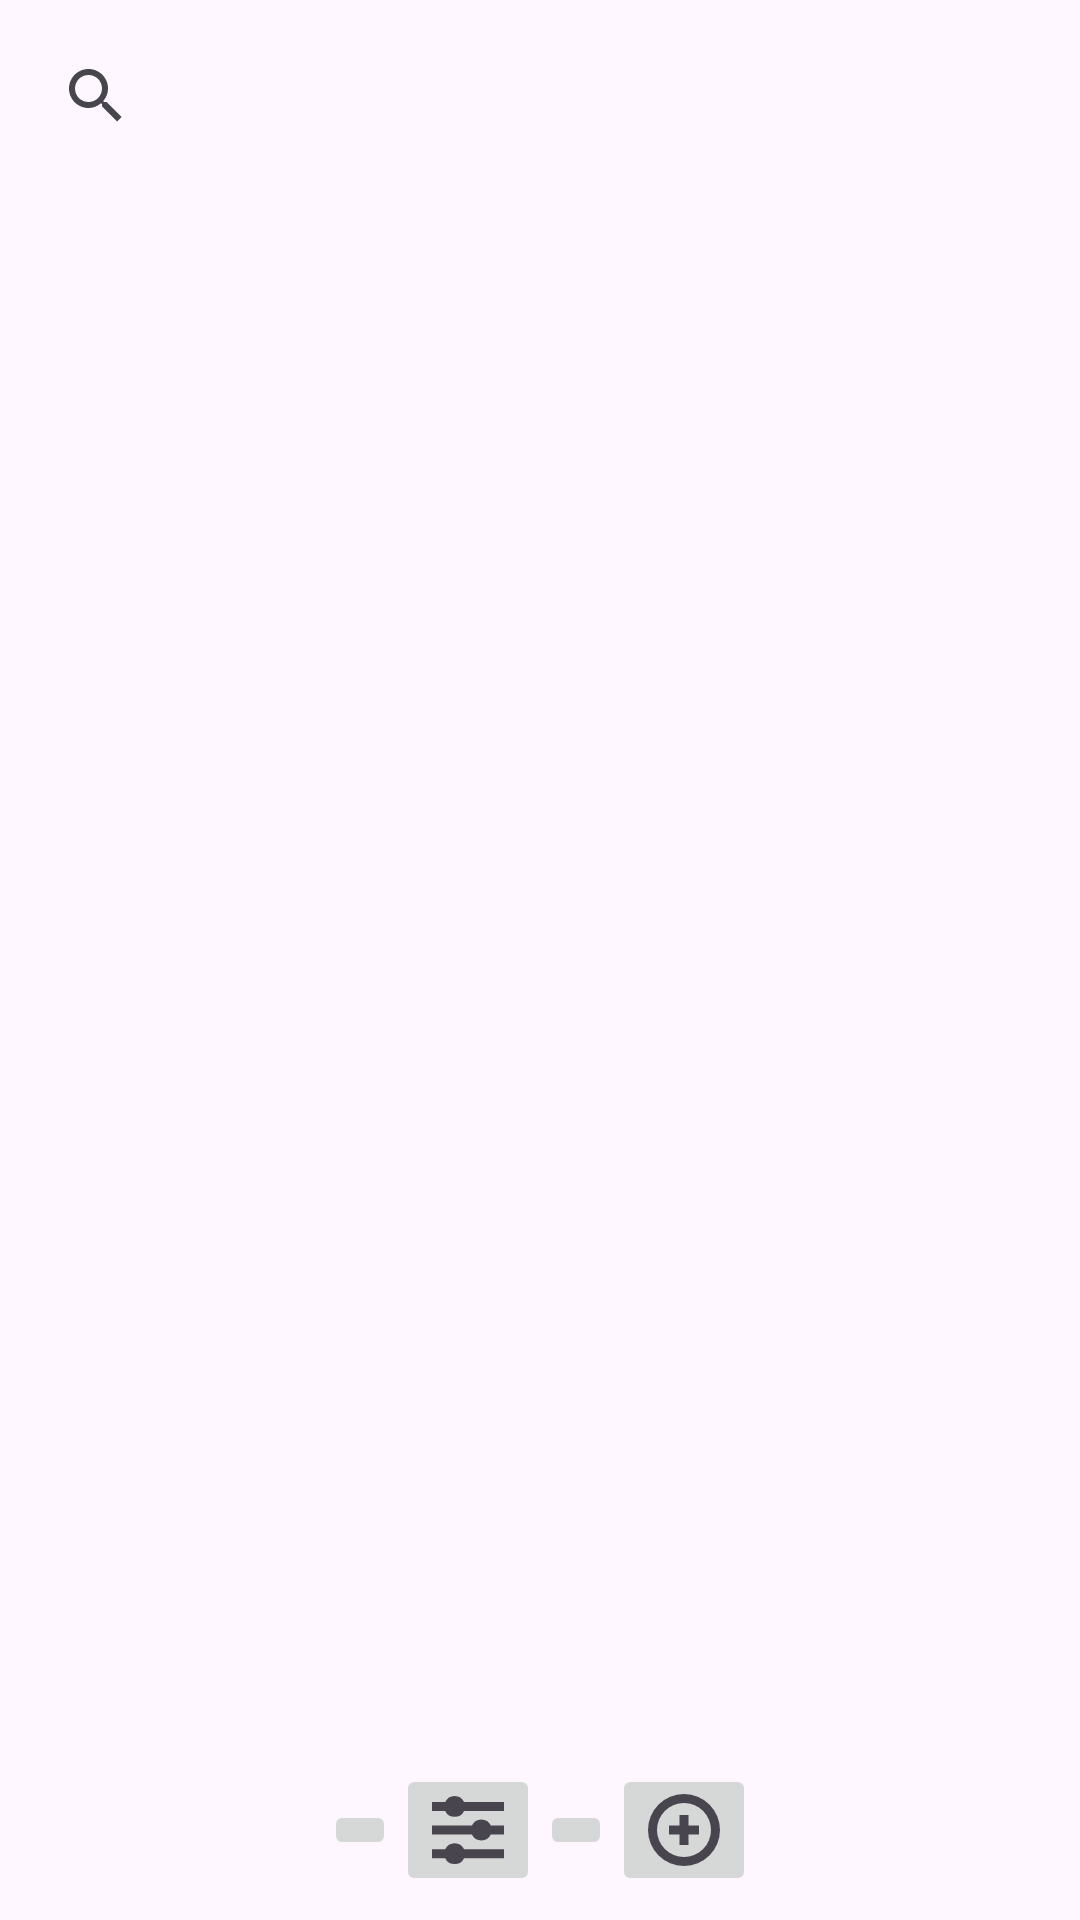

Here is an Android app screen rendered from its layout file. Give the layout XML and the strings, colors and styles it references.
<!-- AndroidManifest.xml: application theme Theme.Trippapua -->
<!-- res/layout/activity_admin.xml -->
<LinearLayout xmlns:android="http://schemas.android.com/apk/res/android"
    android:layout_width="match_parent"
    android:layout_height="match_parent"
    android:orientation="vertical"
    android:padding="8dp">

    <SearchView
        android:id="@+id/searchViewAdmin"
        android:layout_width="match_parent"
        android:layout_height="wrap_content"
        android:queryHint="Search destinations" />

    <androidx.recyclerview.widget.RecyclerView
        android:id="@+id/recyclerViewAdmin"
        android:layout_width="match_parent"
        android:layout_height="0dp"
        android:layout_weight="1"
        android:padding="8dp" />

    <LinearLayout
        android:layout_width="match_parent"
        android:layout_height="wrap_content"
        android:orientation="horizontal"
        android:gravity="center">

        <ImageButton
            android:id="@+id/profileButtonAdmin"
            android:layout_width="wrap_content"
            android:layout_height="wrap_content"
            android:src="@drawable/user_24"
            android:contentDescription="Profile" />

        <ImageButton
            android:id="@+id/settingsButtonAdmin"
            android:layout_width="wrap_content"
            android:layout_height="wrap_content"
            android:src="@drawable/settings_sliders_24"
            android:contentDescription="Settings" />

        <ImageButton
            android:id="@+id/likeButtonAdmin"
            android:layout_width="wrap_content"
            android:layout_height="wrap_content"
            android:src="@drawable/heart_24"
            android:contentDescription="Likes" />

        <ImageButton
            android:id="@+id/addButtonAdmin"
            android:layout_width="wrap_content"
            android:layout_height="wrap_content"
            android:src="@drawable/add_24"
            android:contentDescription="Add Destination" />
    </LinearLayout>
</LinearLayout>
<!-- resources referenced by this layout -->
<resources>
  <!-- drawable add_24 (drawable) -->
  <vector xmlns:android="http://schemas.android.com/apk/res/android" android:width="24dp" android:height="24dp" android:viewportWidth="24" android:viewportHeight="24" android:tint="?attr/colorControlNormal"><path android:fillColor="@android:color/white" android:pathData="m12 0a12 12 0 1 0 12 12 12.013 12.013 0 0 0 -12-12zm0 21a9 9 0 1 1 9-9 9.01 9.01 0 0 1 -9 9zm1.5-10.5h3.5v3h-3.5v3.5h-3v-3.5h-3.5v-3h3.5v-3.5h3z"/></vector>
  <!-- drawable settings_sliders_24 (drawable) -->
  <vector xmlns:android="http://schemas.android.com/apk/res/android" android:width="24dp" android:height="24dp" android:viewportWidth="24" android:viewportHeight="24" android:tint="?attr/colorControlNormal"><path android:fillColor="@android:color/white" android:pathData="M10.7,2.625a3.481,3.481,0,0,0-6.3,0H0v3H4.395a3.481,3.481,0,0,0,6.3,0H24v-3Z"/><path android:fillColor="@android:color/white" android:pathData="M16.455,8.5a3.492,3.492,0,0,0-3.151,2H0v3H13.3a3.481,3.481,0,0,0,6.3,0H24v-3H19.605A3.492,3.492,0,0,0,16.455,8.5Z"/><path android:fillColor="@android:color/white" android:pathData="M7.545,16.375a3.492,3.492,0,0,0-3.15,2H0v3H4.395a3.481,3.481,0,0,0,6.3,0H24v-3H10.7A3.492,3.492,0,0,0,7.545,16.375Z"/></vector>
  <style name="Theme.Trippapua" parent="Base.Theme.Trippapua" />
  <style name="Base.Theme.Trippapua" parent="Theme.Material3.DayNight.NoActionBar">
          
          
      </style>
</resources>
